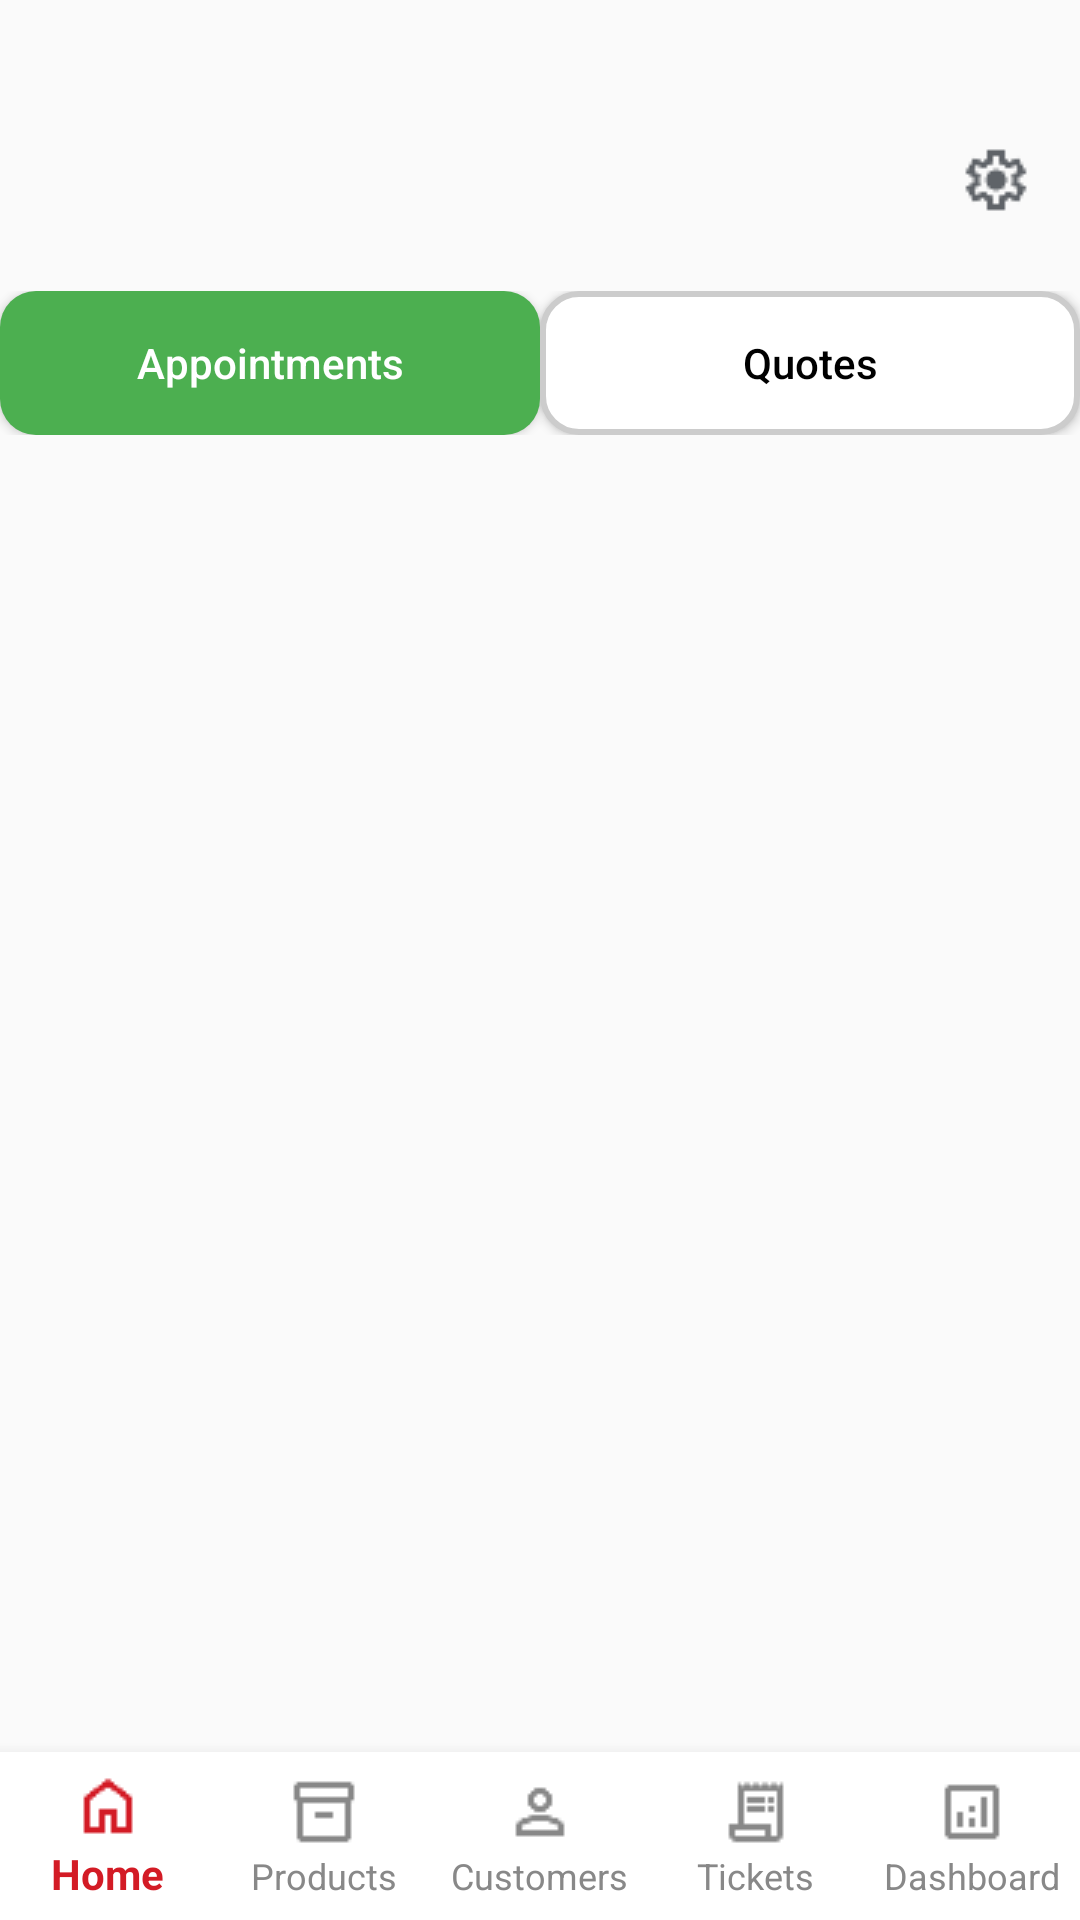

The Android layout XML behind this screen, and the referenced resources:
<!-- AndroidManifest.xml: application theme Theme.WorkAdministration -->
<!-- res/layout/fragment_home.xml -->
<LinearLayout xmlns:android="http://schemas.android.com/apk/res/android"
    xmlns:app="http://schemas.android.com/apk/res-auto"
    android:orientation="vertical"
    android:layout_width="match_parent"
    android:layout_height="match_parent">

    
    <View
        android:layout_width="match_parent"
        android:layout_height="32dp"
        android:background="@android:color/transparent" />

    
    <androidx.constraintlayout.widget.ConstraintLayout
        android:layout_width="match_parent"
        android:layout_height="wrap_content">

        <ImageButton
            android:id="@+id/btnSettings"
            android:layout_width="wrap_content"
            android:layout_height="wrap_content"
            android:layout_margin="16dp"
            android:background="@android:color/transparent"
            android:contentDescription="Settings"
            android:src="@drawable/settings"
            app:layout_constraintTop_toTopOf="parent"
            app:layout_constraintEnd_toEndOf="parent" />
    </androidx.constraintlayout.widget.ConstraintLayout>


    <LinearLayout
        android:id="@+id/switchContainer"
        android:layout_width="match_parent"
        android:layout_height="wrap_content"
        android:orientation="horizontal"
        android:gravity="center"
        android:layout_marginBottom="12dp"
        android:layout_marginTop="25dp">

        <Button
            android:id="@+id/btnAppointments"
            android:layout_width="0dp"
            android:layout_weight="1"
            android:layout_height="48dp"
            android:text="Appointments"
            android:background="@drawable/btn_green_rounded"
            android:textColor="#FFFFFF"
            android:textAllCaps="false" />

        <Button
            android:id="@+id/btnQuotes"
            android:layout_width="0dp"
            android:layout_weight="1"
            android:layout_height="48dp"
            android:text="Quotes"
            android:background="@drawable/btn_outline_gray"
            android:textColor="#000000"
            android:textAllCaps="false" />
    </LinearLayout>

    

    
    <FrameLayout
        android:id="@+id/contentContainer"
        android:layout_width="match_parent"
        android:layout_height="0dp"
        android:layout_weight="1" />

    <com.google.android.material.bottomnavigation.BottomNavigationView
        android:id="@+id/bottomNavigation"
        android:layout_width="match_parent"
        android:layout_height="wrap_content"
        android:background="@color/white"
        app:itemIconTint="@color/selector_nav"
        app:itemTextColor="@color/selector_nav"
        app:menu="@menu/bottom_nav_menu"
        app:labelVisibilityMode="labeled"/>
</LinearLayout>
<!-- resources referenced by this layout -->
<resources>
  <color name="white">#FFFFFFFF</color>
  <!-- drawable btn_green_rounded (drawable) -->
  <shape xmlns:android="http://schemas.android.com/apk/res/android"
      android:shape="rectangle">
      <solid android:color="#4CAF50"/>
      <corners android:radius="12dp"/>
  </shape>
  <!-- drawable btn_outline_gray (drawable) -->
  <?xml version="1.0" encoding="utf-8"?>
  <shape xmlns:android="http://schemas.android.com/apk/res/android"
      android:shape="rectangle">
  
      
      <solid android:color="#FFFFFF" />
  
      
      <stroke
          android:width="2dp"
          android:color="#CCCCCC" />
  
      
      <corners android:radius="12dp" />
  </shape>
  <!-- drawable settings: png bitmap (drawable, 763 bytes) -->
  <style name="Theme.WorkAdministration" parent="Theme.AppCompat.Light.NoActionBar">
          
      </style>
</resources>
